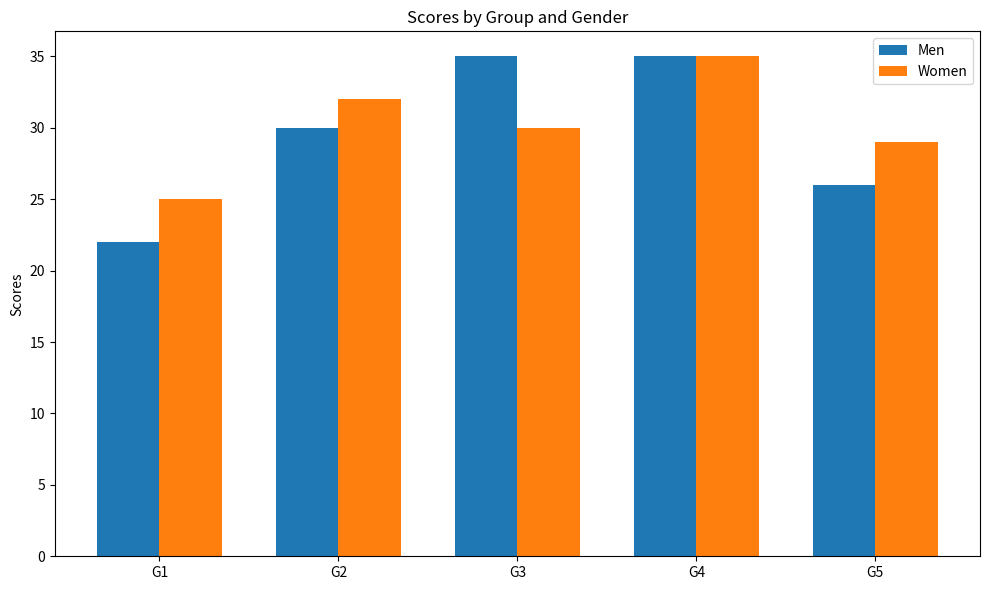

This chart was generated by the following Python code:
import matplotlib.pyplot as plt
import numpy as np
means_men = (22, 30, 35, 35, 26)
means_women = (25, 32, 30, 35, 29)
x = np.arange(len(means_men))
width = 0.35
fig, ax = plt.subplots(figsize=(10, 6))
rects1 = ax.bar(x - width/2, means_men, width, label='Men')
rects2 = ax.bar(x + width/2, means_women, width, label='Women')
ax.set_ylabel('Scores')
ax.set_title('Scores by Group and Gender')
ax.set_xticks(x)
ax.set_xticklabels(['G1', 'G2', 'G3', 'G4', 'G5'])
ax.legend()
plt.tight_layout()
plt.show()
